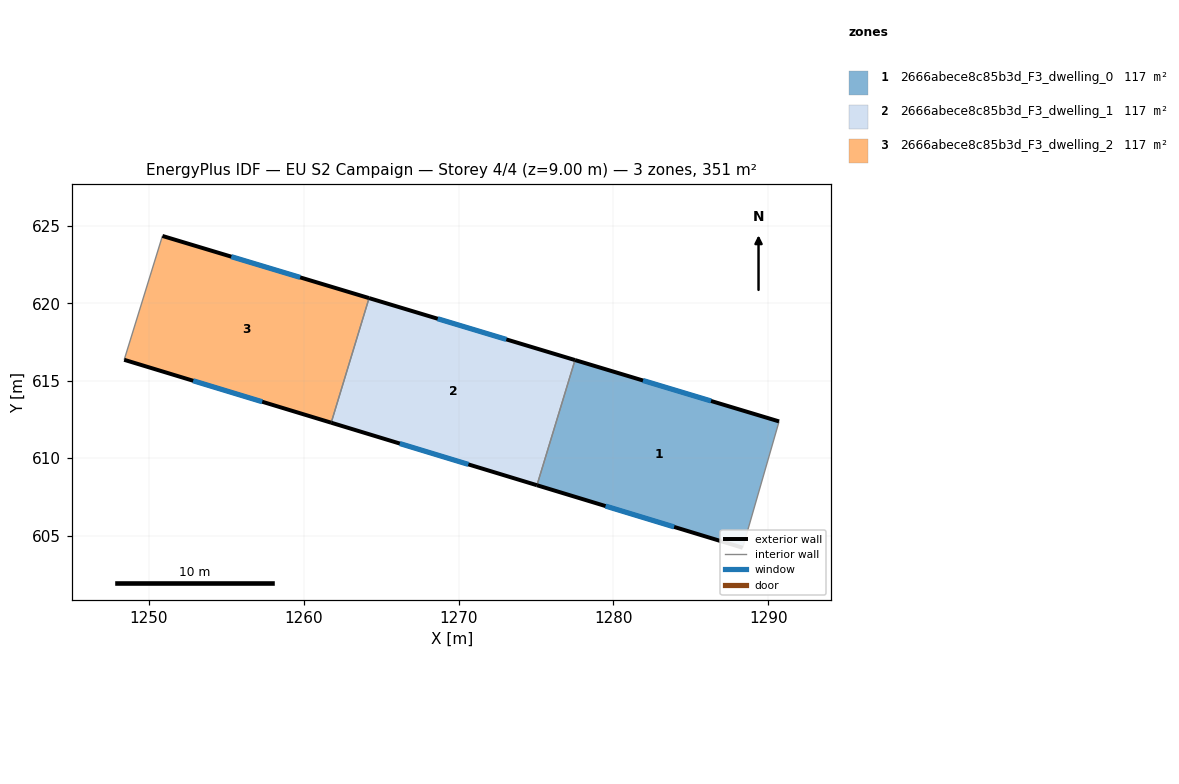
=== STOREY PLAN SPEC (per zone: floor XY polygon, exterior-wall plan segments, windows/doors) ===
zone 1: 2666abece8c85b3d_F3_dwelling_0  (117.1 m²)
  floor: (1290.70, 612.37) (1288.35, 604.21) (1275.06, 608.25) (1277.52, 616.34)
  exterior wall: (1275.06, 608.25) – (1288.35, 604.21)  [13.9 m]
    window: (1279.49, 606.91) – (1283.92, 605.56)  [4.6 m²]
  exterior wall: (1290.70, 612.37) – (1277.52, 616.34)  [13.8 m]
    window: (1286.30, 613.69) – (1281.91, 615.02)  [4.6 m²]
  interior walls: 2
zone 2: 2666abece8c85b3d_F3_dwelling_1  (117.1 m²)
  floor: (1277.52, 616.34) (1275.06, 608.25) (1261.77, 612.29) (1264.21, 620.34)
  exterior wall: (1261.77, 612.29) – (1275.06, 608.25)  [13.9 m]
    window: (1266.20, 610.94) – (1270.63, 609.60)  [4.6 m²]
  exterior wall: (1277.52, 616.34) – (1264.21, 620.34)  [13.9 m]
    window: (1273.08, 617.67) – (1268.65, 619.01)  [4.6 m²]
  interior walls: 2
zone 3: 2666abece8c85b3d_F3_dwelling_2  (117.1 m²)
  floor: (1264.21, 620.34) (1261.77, 612.29) (1248.40, 616.35) (1250.87, 624.35)
  exterior wall: (1248.40, 616.35) – (1261.77, 612.29)  [14.0 m]
    window: (1252.85, 615.00) – (1257.31, 613.64)  [4.7 m²]
  exterior wall: (1264.21, 620.34) – (1250.87, 624.35)  [13.9 m]
    window: (1259.77, 621.68) – (1255.32, 623.02)  [4.6 m²]
  interior walls: 2

=== DERIVED (storey summary) ===
Building: EU S2 Campaign
Storey: 4 of 4  (floor level z = 9.00 m)
Storey gross floor area: 351.4 m²
Zones on this storey: 3
  - 2666abece8c85b3d_F3_dwelling_0: floor 117.1 m²; exterior wall 27.7 m (83.0 m²); 2 window(s) 9.2 m²; WWR 11.1%
  - 2666abece8c85b3d_F3_dwelling_1: floor 117.1 m²; exterior wall 27.8 m (83.3 m²); 2 window(s) 9.3 m²; WWR 11.1%
  - 2666abece8c85b3d_F3_dwelling_2: floor 117.1 m²; exterior wall 27.9 m (83.7 m²); 2 window(s) 9.3 m²; WWR 11.1%
Zone adjacency (shared interzone walls):
  - 2666abece8c85b3d_F3_dwelling_0 ↔ 2666abece8c85b3d_F3_dwelling_1
  - 2666abece8c85b3d_F3_dwelling_1 ↔ 2666abece8c85b3d_F3_dwelling_2